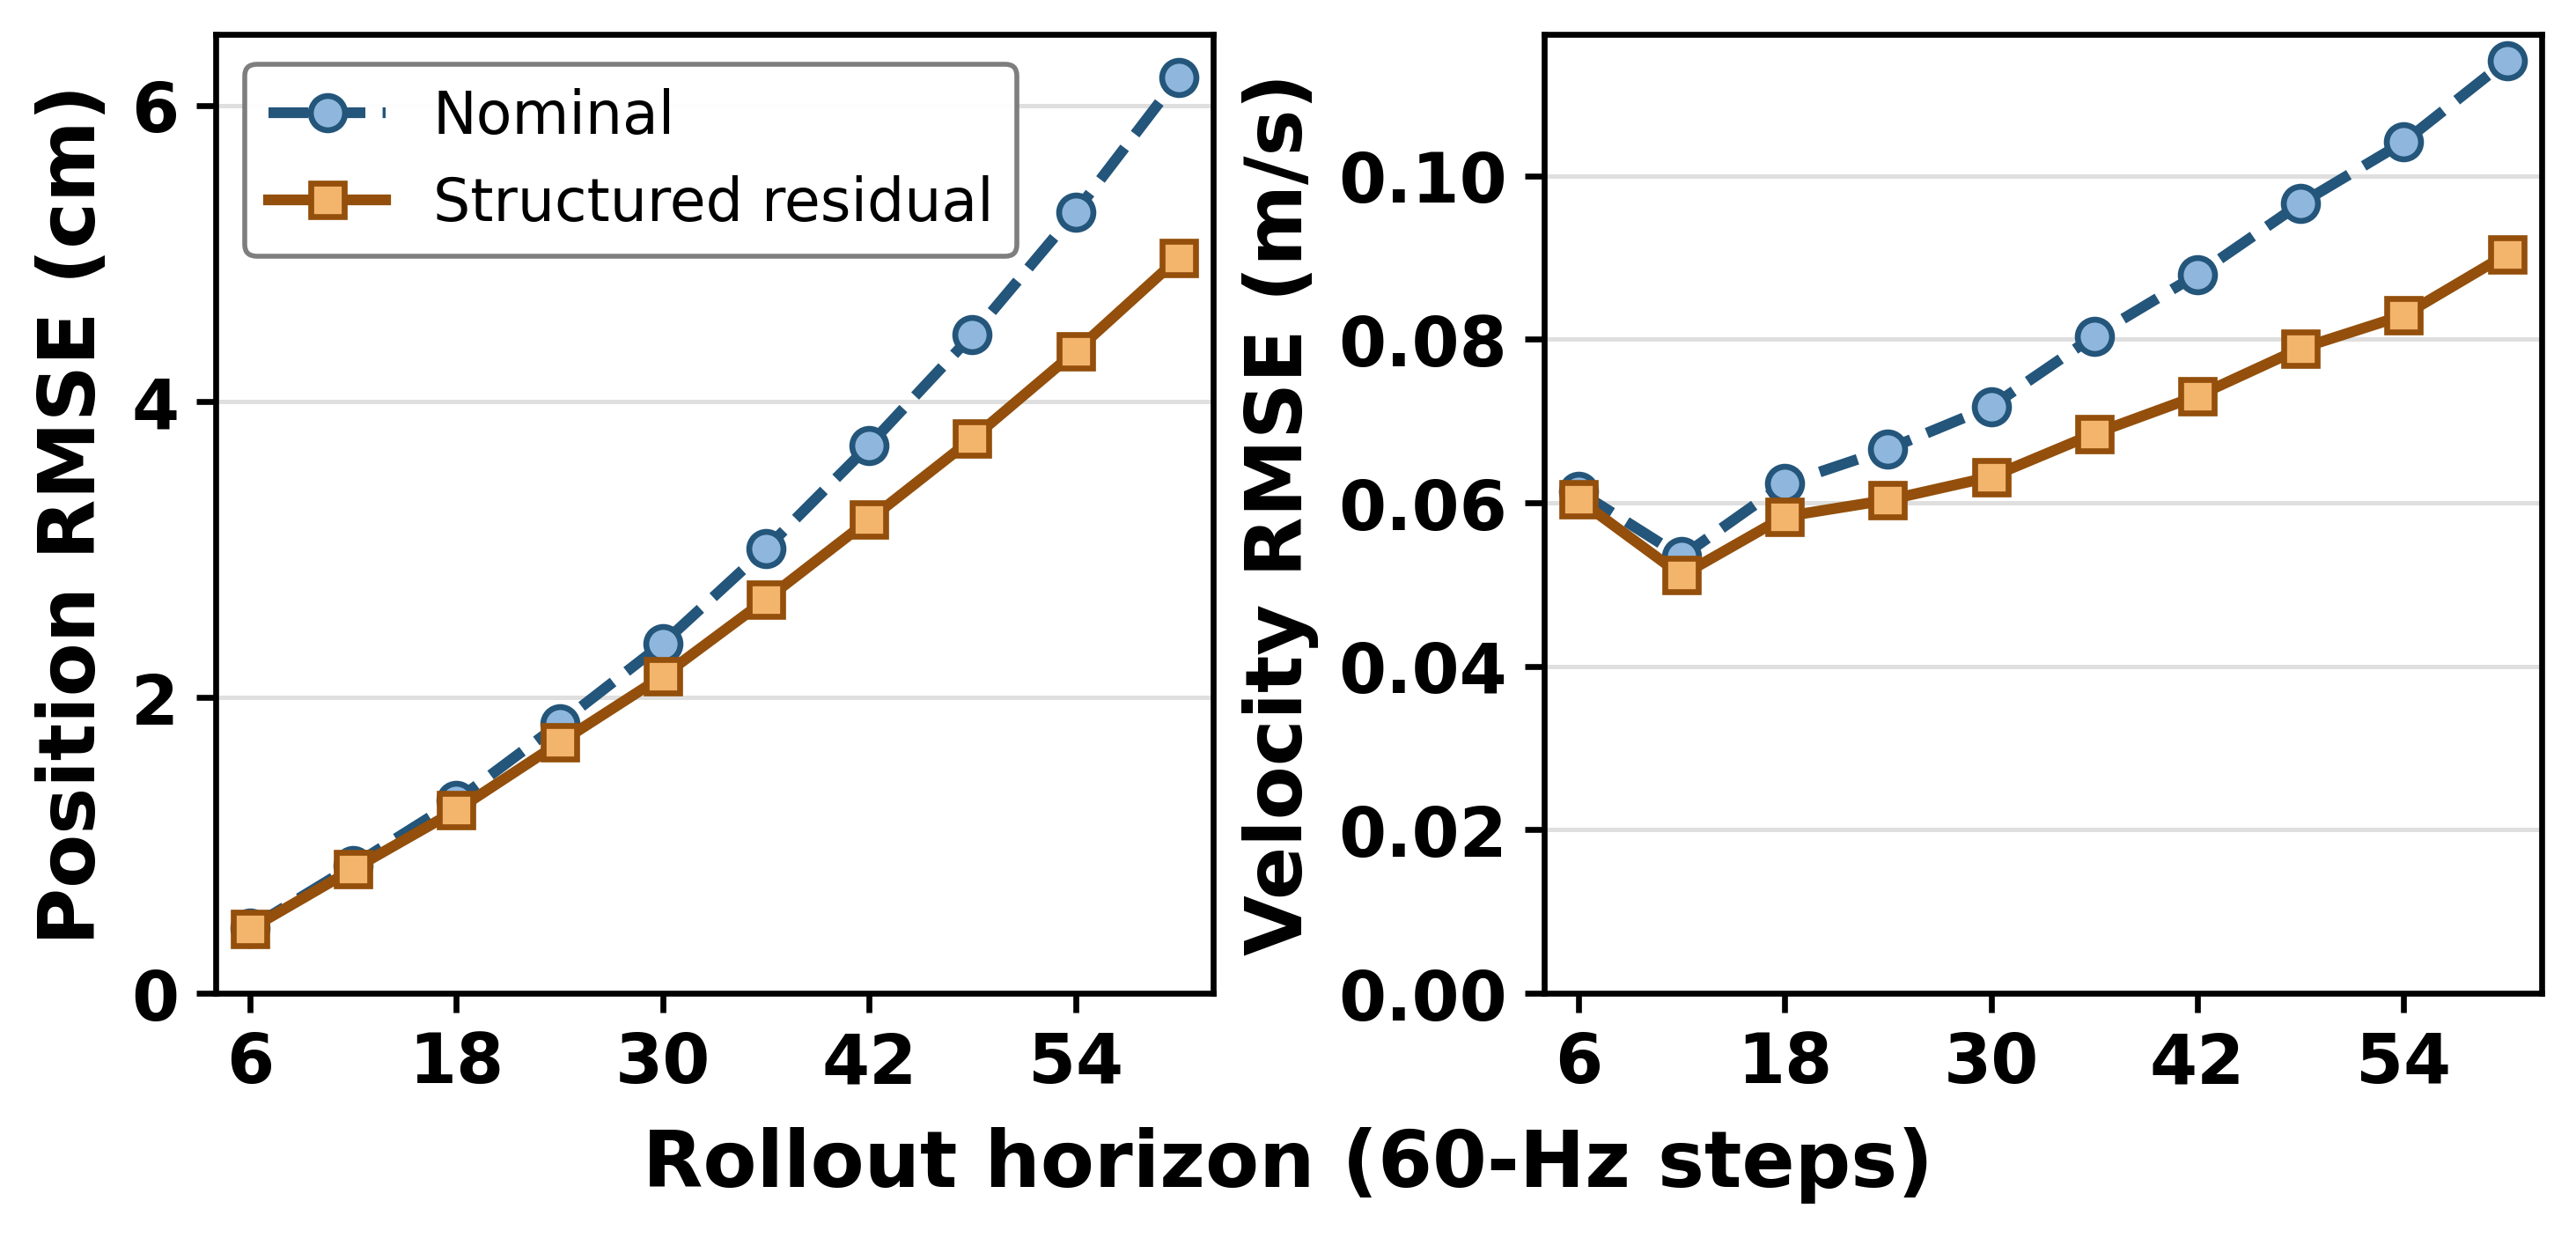

Values plotted in this chart, from the file beside it:
horizon_steps, horizon_seconds, nominal_pb_rmse_m, nominal_vb_rmse_mps, structured_pb_rmse_m, structured_vb_rmse_mps, pb_rmse_reduction_pct, vb_rmse_reduction_pct
6, 0.1, 0.004403, 0.06139, 0.004353, 0.06041, 1.12, 1.599
12, 0.2, 0.008645, 0.05342, 0.008393, 0.05112, 2.914, 4.307
18, 0.3, 0.01302, 0.06234, 0.01237, 0.05832, 5.043, 6.457
24, 0.4, 0.01823, 0.06657, 0.01694, 0.06035, 7.072, 9.344
30, 0.5, 0.02364, 0.07178, 0.02143, 0.06318, 9.339, 11.98
36, 0.6, 0.03005, 0.08041, 0.02661, 0.06846, 11.47, 14.86
42, 0.7, 0.03704, 0.08795, 0.032, 0.07308, 13.62, 16.9
48, 0.8, 0.0445, 0.09663, 0.03747, 0.0789, 15.79, 18.35
54, 0.9, 0.05279, 0.1041, 0.04338, 0.08295, 17.83, 20.35
60, 1.0, 0.06191, 0.1141, 0.04971, 0.09042, 19.71, 20.78
